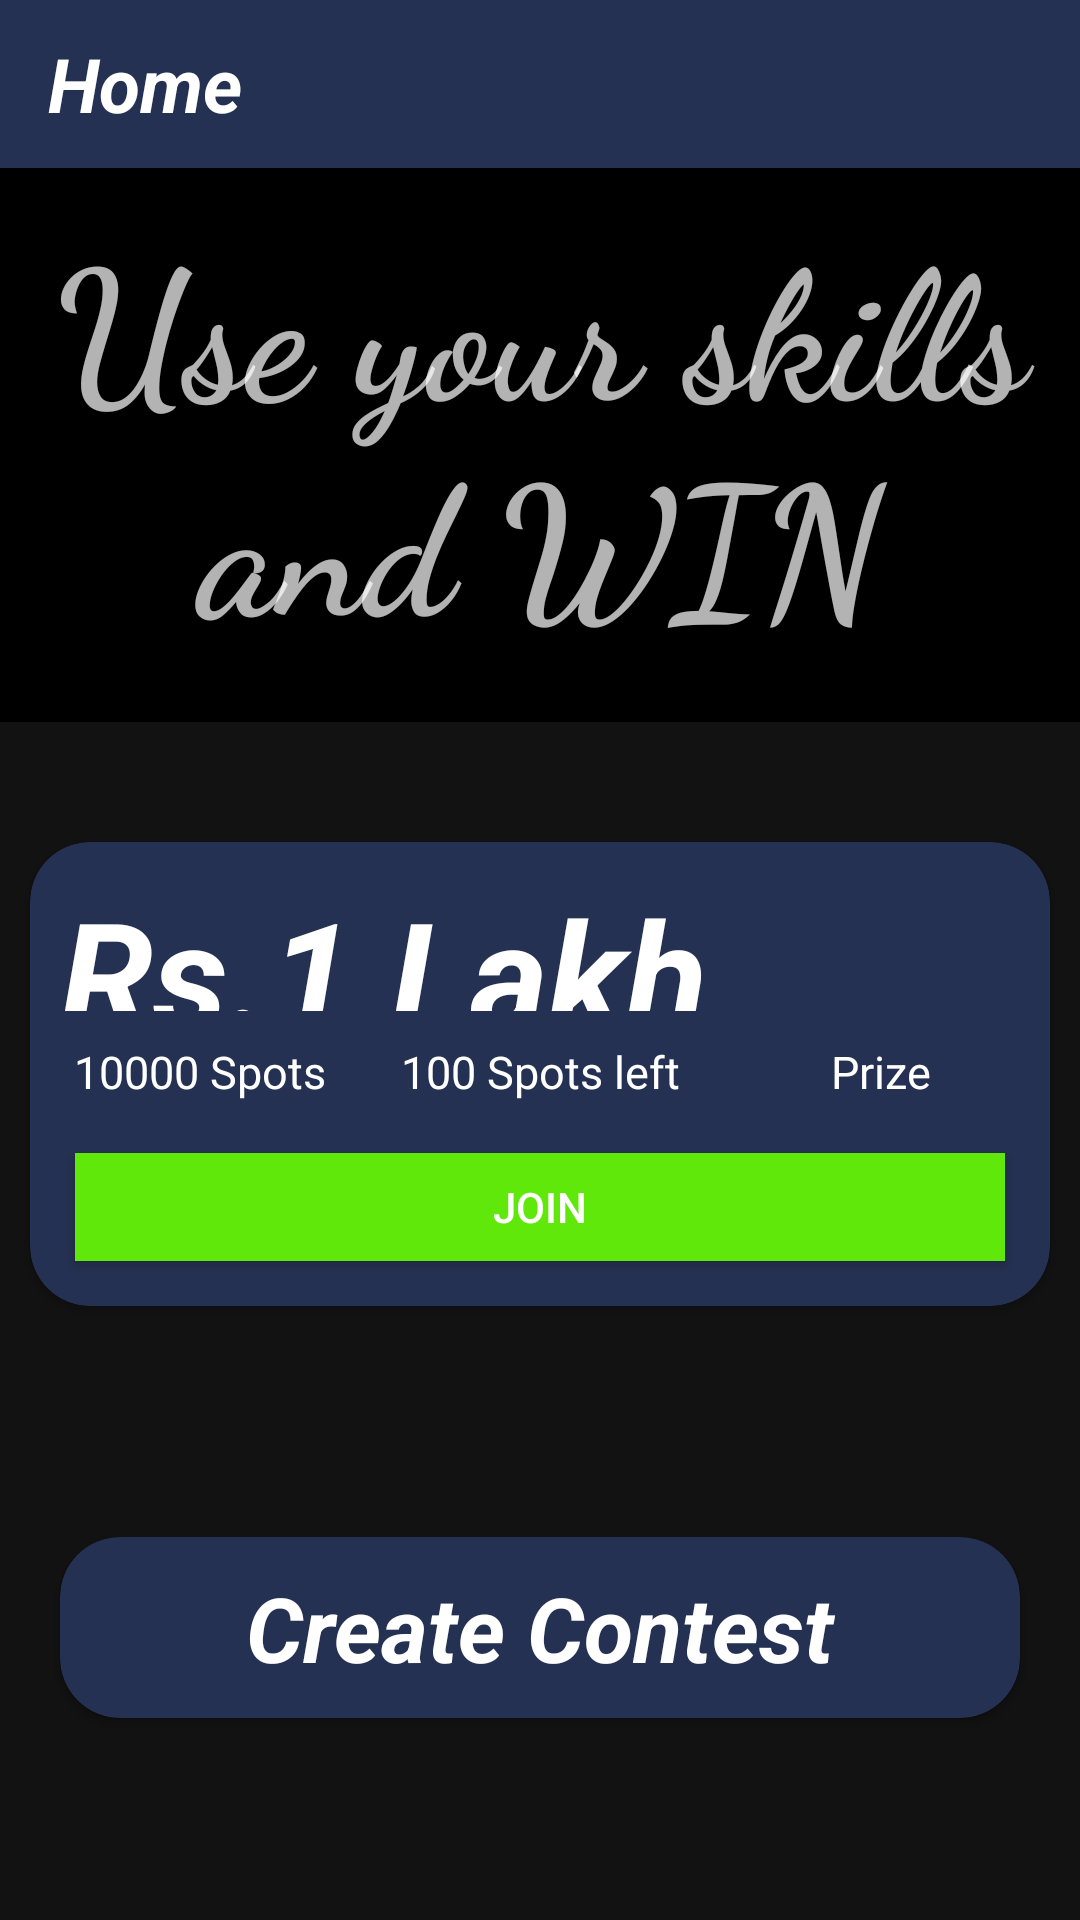

Here is an Android app screen rendered from its layout file. Give the layout XML and the strings, colors and styles it references.
<!-- AndroidManifest.xml: application theme Theme.MukherJiNagarKBC -->
<!-- res/layout/fragment_home.xml -->
<?xml version="1.0" encoding="utf-8"?>
<LinearLayout xmlns:android="http://schemas.android.com/apk/res/android"
    xmlns:tools="http://schemas.android.com/tools"
    android:layout_width="match_parent"
    android:layout_height="match_parent"
    xmlns:app="http://schemas.android.com/apk/res-auto"
    android:orientation="vertical"
    tools:context=".HomeFragment">

    <androidx.appcompat.widget.Toolbar
        android:layout_width="match_parent"
        android:layout_height="?attr/actionBarSize"
        android:background="#253152"
        android:layout_alignParentTop="true">


        <TextView
            android:layout_width="wrap_content"
            android:layout_height="wrap_content"
            android:text="Home"
            android:textSize="25sp"
            android:textColor="@color/white"
            android:textStyle="bold|italic"/>

    </androidx.appcompat.widget.Toolbar>

    <LinearLayout
        android:layout_width="match_parent"
        android:layout_height="match_parent"
        android:layout_weight="2"
        android:layout_marginBottom="10sp"
        android:background="@color/black"
        android:backgroundTint="@null"
        android:orientation="horizontal">


        <TextView
            android:layout_width="match_parent"
            android:layout_height="match_parent"
            android:layout_margin="10sp"
            android:fontFamily="cursive"
            android:textStyle="bold"
            android:gravity="center_horizontal"
            android:text="Use your skills and WIN"
            android:textSize="60sp" />

    </LinearLayout>

    <androidx.cardview.widget.CardView
        android:layout_width="match_parent"
        android:layout_height="match_parent"
        android:layout_marginRight="10sp"
        android:layout_marginBottom="10sp"
        android:layout_marginLeft="10sp"
        android:layout_marginTop="30sp"
        android:background="#253152"
        android:layout_weight="2"
        android:backgroundTint="@null"
        android:elevation="100sp"
        app:cardBackgroundColor="#253152"
        app:cardCornerRadius="20sp">

        <LinearLayout
            android:layout_width="match_parent"
            android:layout_height="match_parent"
            android:orientation="vertical">

            <LinearLayout
                android:layout_width="match_parent"
                android:layout_height="match_parent"
                android:layout_weight="2"
                android:orientation="horizontal">

                <TextView
                    android:layout_width="match_parent"
                    android:layout_height="match_parent"
                    android:layout_margin="10sp"
                    android:layout_weight="1"
                    android:text="Rs.1 Lakh"
                    android:textColor="@color/white"
                    android:textSize="50sp"
                    android:textStyle="bold|italic" />



            </LinearLayout>

            <LinearLayout
                android:layout_width="match_parent"
                android:layout_height="match_parent"
                android:layout_weight="3"
                android:orientation="horizontal">

                <TextView
                    android:layout_width="match_parent"
                    android:layout_height="wrap_content"
                    android:layout_weight="1"
                    android:gravity="center"
                    android:text="10000 Spots"
                    android:textColor="@color/white"
                    android:textSize="15sp" />

                <TextView
                    android:layout_width="match_parent"
                    android:layout_height="wrap_content"
                    android:layout_weight="1"
                    android:gravity="center"
                    android:text="100 Spots left"
                    android:textColor="@color/white"
                    android:textSize="15sp" />

                <TextView
                    android:layout_width="match_parent"
                    android:layout_height="wrap_content"
                    android:layout_weight="1"
                    android:gravity="center"
                    android:text="Prize Distribution"
                    android:textColor="@color/white"
                    android:textSize="15sp" />

            </LinearLayout>

            <LinearLayout
                android:layout_width="match_parent"
                android:layout_height="match_parent"
                android:layout_margin="5sp"
                android:layout_weight="2">

                <Button
                    android:id="@+id/joinButton"
                    android:layout_width="match_parent"
                    android:layout_height="wrap_content"
                    android:layout_margin="10sp"
                    android:layout_weight="2"
                    android:background="#5FE809"
                    android:backgroundTint="@null"
                    android:text="JOIN"
                    android:textColor="@color/white"
                    app:backgroundTint="@null" />

            </LinearLayout>

        </LinearLayout>


    </androidx.cardview.widget.CardView>

    <LinearLayout
        android:layout_width="match_parent"
        android:layout_height="match_parent"
        android:layout_weight="2">

        <androidx.cardview.widget.CardView
            android:layout_width="match_parent"
            android:layout_height="wrap_content"
            android:layout_margin="20sp"
            android:gravity="center"
            android:backgroundTint="@null"
            android:elevation="100sp"
            app:cardBackgroundColor="#253152"
            app:cardCornerRadius="20sp"
            android:layout_gravity="center">

            <TextView
                android:layout_width="match_parent"
                android:layout_height="wrap_content"
                android:text="Create Contest"
                android:layout_margin="10sp"
                android:gravity="center"
                android:textColor="@color/white"
                android:textSize="30sp"
                android:textStyle="italic|bold"/>

        </androidx.cardview.widget.CardView>

    </LinearLayout>

</LinearLayout>
<!-- resources referenced by this layout -->
<resources>
  <style name="Theme.MukherJiNagarKBC" parent="Theme.MaterialComponents.NoActionBar">
          
          <item name="colorPrimary">@color/purple_500</item>
          <item name="colorPrimaryVariant">@color/purple_700</item>
          <item name="colorOnPrimary">@color/white</item>
          
          <item name="colorSecondary">@color/teal_200</item>
          <item name="colorSecondaryVariant">@color/teal_700</item>
          <item name="colorOnSecondary">@color/black</item>
          
          <item name="android:statusBarColor" tools:targetApi="21">?attr/colorPrimaryVariant</item>
          
      </style>
  <!-- not gathered from this repository: default colours our renderer supplied (Android Studio template values) -->
  <color name="purple_500">#FF6200EE</color>
  <color name="purple_700">#FF3700B3</color>
  <color name="teal_200">#FF03DAC5</color>
  <color name="teal_700">#FF018786</color>
  <color name="black">#FF000000</color>
  <color name="white">#FFFFFFFF</color>
</resources>
